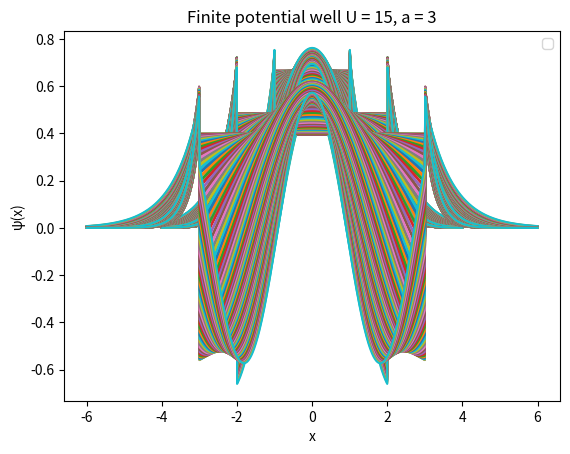

Generate this figure with matplotlib:
import numpy as np
import scipy.optimize as opt
import matplotlib.pyplot as plt 

def potential_well(a, U):      #parameters: well width --> -a to a, and depth of the potential well

    def transcendental_equation(k):
        return np.tan(k*2*a) + (np.sqrt(k**2 - U))/k    # derived the transcendental equation
    
    roots = opt.fsolve(transcendental_equation, x0= np.linspace(0,np.sqrt(U),100))   # solving the transcendental equation for k

    eigen_values = roots ** 2    # because k = root(Energy)

    return eigen_values   # this function returns different eigen values


def normalize_wavefunction(psi, x):

    n_factor = np.sqrt(np.trapz(np.abs(psi**2), x))    # using trapz for all space integral 

    return psi/n_factor    # n-factor - normalization factor

def plot_wavefunction(U, a, energies):

    x = np.linspace(-2*a , 2*a , 1000)   # defining the x - axis
    alpha_arr = []    # array of all the alpha values
    eigen_arr = []     # array of all the eigen values
    k_arr = []          # array of all the k values

    for eigen_value in energies:     # for a energy value in all the energy values 
        # print(f'Eigen Value: {eigen_value}')
        eigen_arr.append(eigen_value)
        k = np.sqrt(eigen_value)      # k = root(energy) inside the well
        k_arr.append(k)
        # print(f'k:{k}')
        alpha = np.sqrt(U - eigen_value)  # alpha = root(potential energy - energy) outside of the well
        # print(f'Alpha:{alpha}')
        alpha_arr.append(alpha) 

        # psi_inside = np.cos(k * x)
        # psi_outside_left = np.exp(- alpha * (x + a))
        # psi_outside_right = np.exp(- alpha * (x - a))
        # const_func = 1

        # breaking the function into 3 parts: outside left of well, inside the well, outside right of well, and putting their corresponding functions
        psi = np.piecewise(x, [x < -a, -a <= x, x > a], funclist = [lambda x: np.exp(alpha * (x + a)) \
                                                                        ,lambda x: np.cos(k * x) \
                                                                        ,lambda x: np.exp(- alpha * (x - a))])
        

        normalize_psi = normalize_wavefunction(psi, x)    # normalizing the psi function

        plt.plot(x, normalize_psi)  # plotting 


    plt.xlabel("x")
    plt.ylabel("ψ(x)")
    plt.title(f"Finite potential well U = {U}, a = {a}")
    plt.legend()
    plt.show()

    print(alpha_arr)
    print(eigen_arr)
    print(k_arr)

U_values = [5, 10, 15]     # creating a list of values for the potential well depth
a_values = [1, 2, 3]        # creating a list of values for the width of the potential well

# U_values = [5]
# a_values = [3]

for U in U_values:
    for a in a_values:
        eigen_values = potential_well(U,a)
        plot_wavefunction(U, a, energies = eigen_values)

